Run: headless pygame with SDL's dummy video driver; simulated clock (each Clock.tick advances the game by its frame time, no real sleeping); random seed 0; keys injected as events and as key.get_pressed() state; no mouse input.
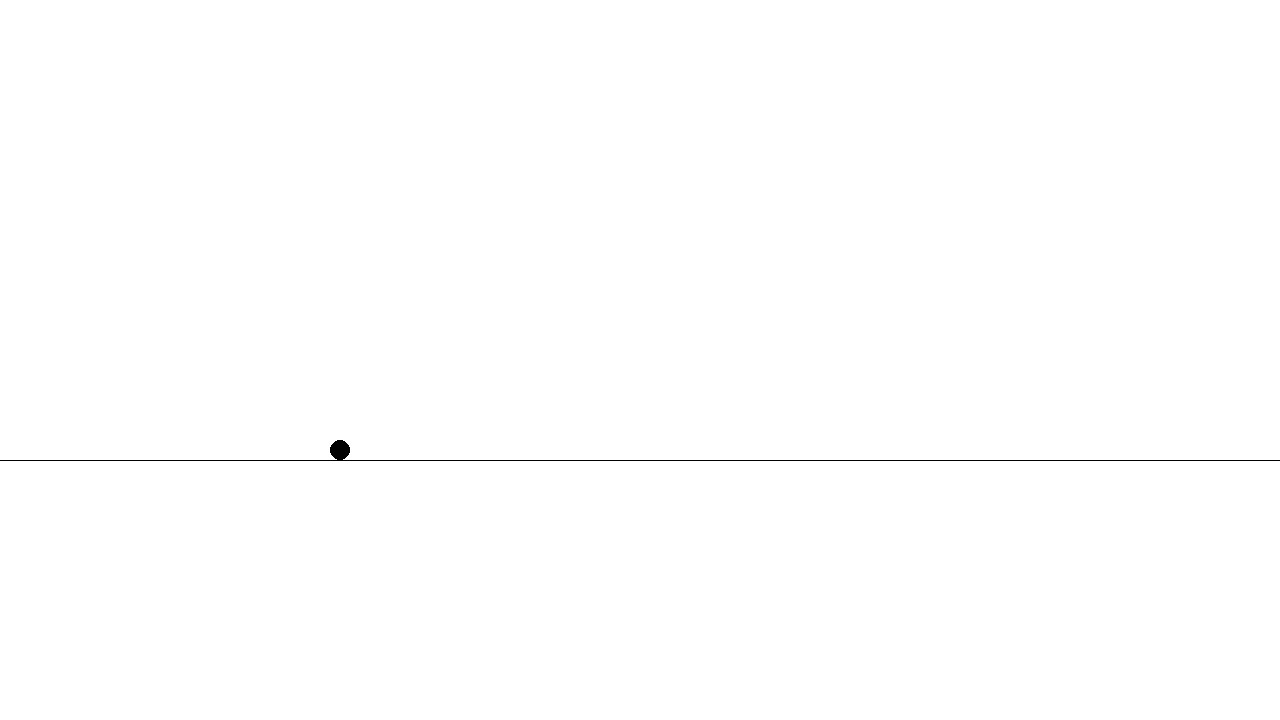
Frame 1 of 4 · flips 1–60 · no input
Frame 2 of 4 · flips 61–180 · tapped SPACE, RETURN · held RIGHT (→), D · screen unchanged from frame 1, image omitted
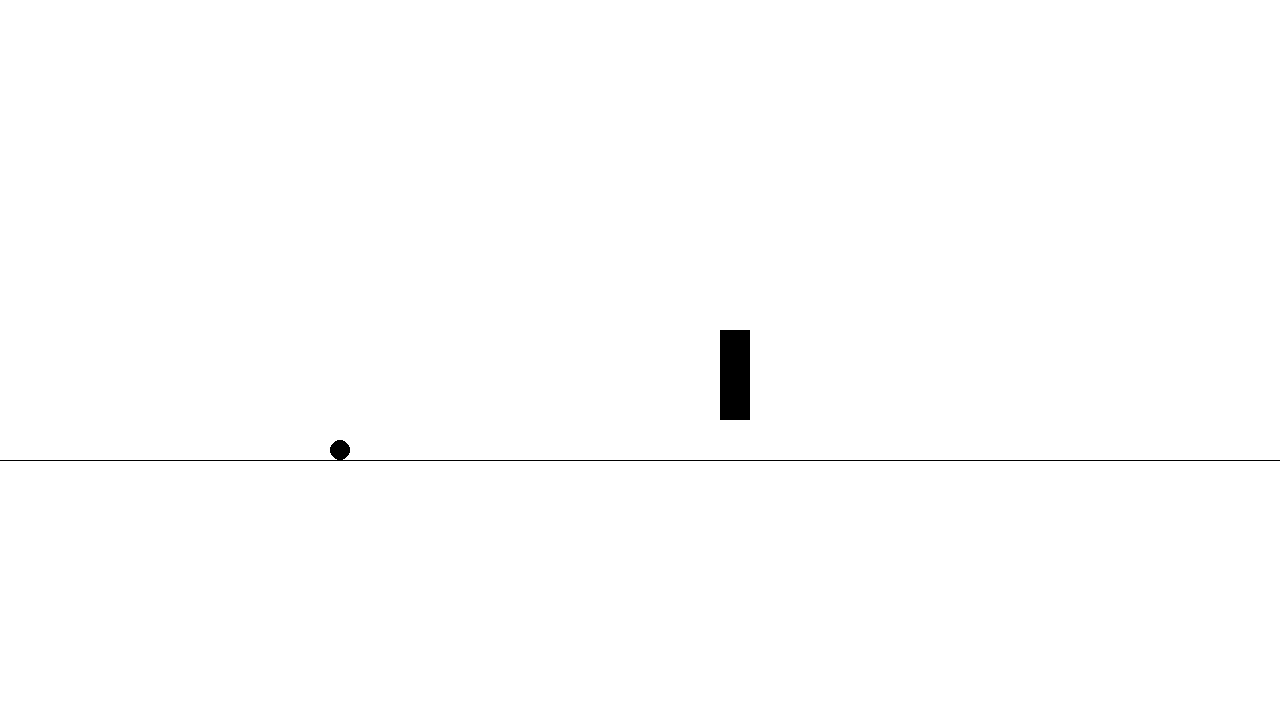
Frame 3 of 4 · flips 181–300 · held DOWN (↓), S
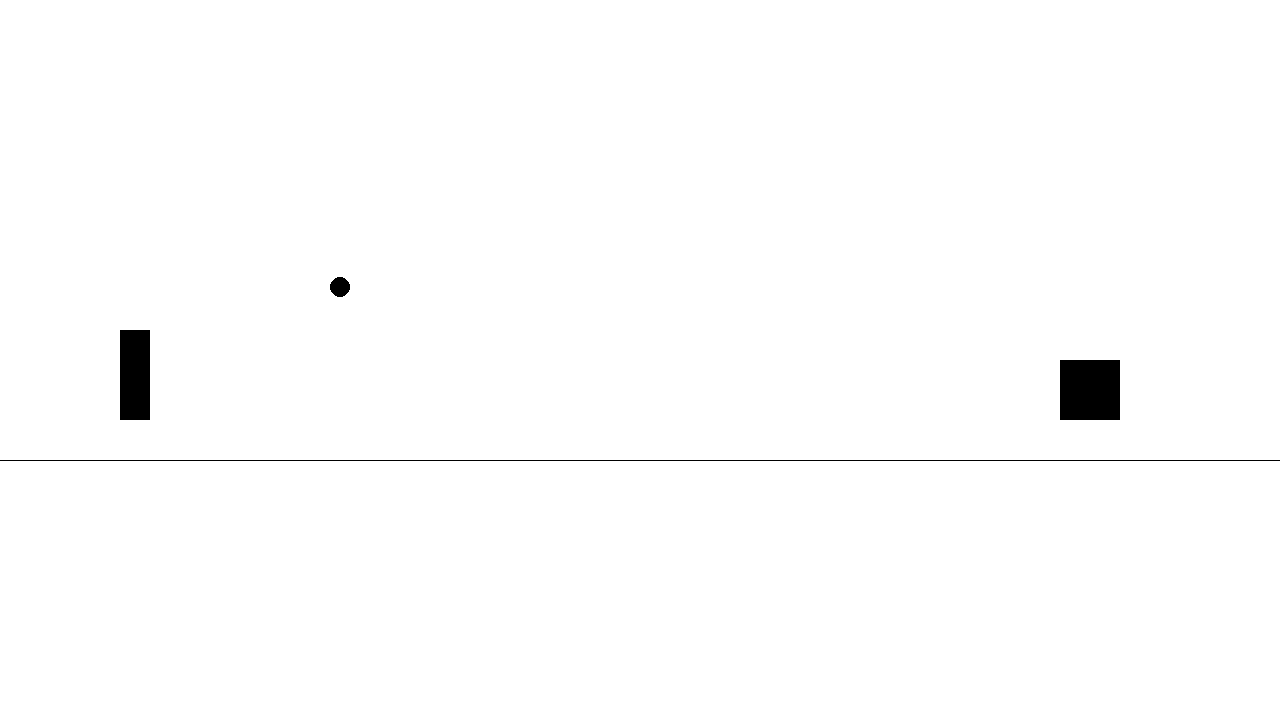
Frame 4 of 4 · flips 301–420 · held LEFT (←), A, UP (↑), W

The pygame program that drew these frames:

# Example file showing a circle moving on screen
import pygame
import random

screen = pygame.display.set_mode((1280, 720))

width, height = screen.get_width(), screen.get_height()

height_offset = 100
ball_size = 10

ground_height = screen.get_height() / 2 + height_offset - ball_size


class MovingObject(pygame.sprite.Sprite):
    def __init__(self):
        super().__init__()
        this_obj = random.randint(0, 1)
        x, y = 60, 60
        if this_obj:
            x, y = 30, 90
        self.image = pygame.Surface((x, y))

        self.image.fill('black')
        self.rect = self.image.get_rect()
        self.rect.x = width
        duck = 0
        if random.randint(0, 1):
            duck = -40
        self.rect.y = ground_height - y + 10 + duck
        self.speed = 5

    def update(self):
        self.rect.x -= self.speed


# pygame setup
pygame.init()
clock = pygame.time.Clock()
running = True
dt = 0

player_pos = pygame.Vector2(screen.get_width() / 2 - 300, screen.get_height() / 2)

start_line = pygame.Vector2(-screen.get_width(), screen.get_height() / 2 + height_offset)
end_line = pygame.Vector2(screen.get_width(), screen.get_height() / 2 + height_offset)

gravity = 0
gravity_acceleration = 50  # Change gravity to positive value

# Create a sprite group for the objects
all_objects = pygame.sprite.Group()

# Set up a timer for object spawning
spawn_timer = pygame.time.get_ticks()

while running:
    # poll for events
    # pygame.QUIT event means the user clicked X to close your window
    for event in pygame.event.get():
        if event.type == pygame.QUIT:
            running = False
            break

    # fill the screen with a color to wipe away anything from last frame
    screen.fill("white")

    # Check if 10 seconds have passed since the last spawn
    current_time = pygame.time.get_ticks()
    if current_time - spawn_timer >= 3000:  # 10 seconds in milliseconds
        # Spawn a new object
        new_object = MovingObject()
        all_objects.add(new_object)

        # Reset the timer
        spawn_timer = current_time

    # Update all objects
    all_objects.update()

    all_objects = pygame.sprite.Group([obj for obj in all_objects if obj.rect.x + obj.rect.width > 0])

    all_objects.draw(screen)

    pygame.draw.line(screen, 'black', start_line, end_line)

    if player_pos.y < start_line.y:
        gravity += gravity_acceleration
        new_pos = min(player_pos.y + gravity * dt, ground_height)
        player_pos.y = new_pos

    pygame.draw.circle(screen, "black", player_pos, ball_size)

    for this_object in all_objects:
        if this_object.rect.collidepoint(player_pos):
            pygame.quit()

    keys = pygame.key.get_pressed()
    if keys[pygame.K_w] and player_pos.y == ground_height:
        gravity = -650
    elif keys[pygame.K_w] and gravity < -300:
        gravity -= 35
    if keys[pygame.K_s]:
        pass

    # Generate an object moving the left every 10 seconds
    object_rect = pygame.Rect(screen.get_width() // 2, screen.get_height() // 2, 50, 50)
    object_speed = 5

    # flip() the display to put your work on screen
    pygame.display.flip()

    # limits FPS to 60
    # dt is delta time in seconds since last frame, used for framerate-
    # independent physics.
    dt = clock.tick(60) / 1000

pygame.quit()
